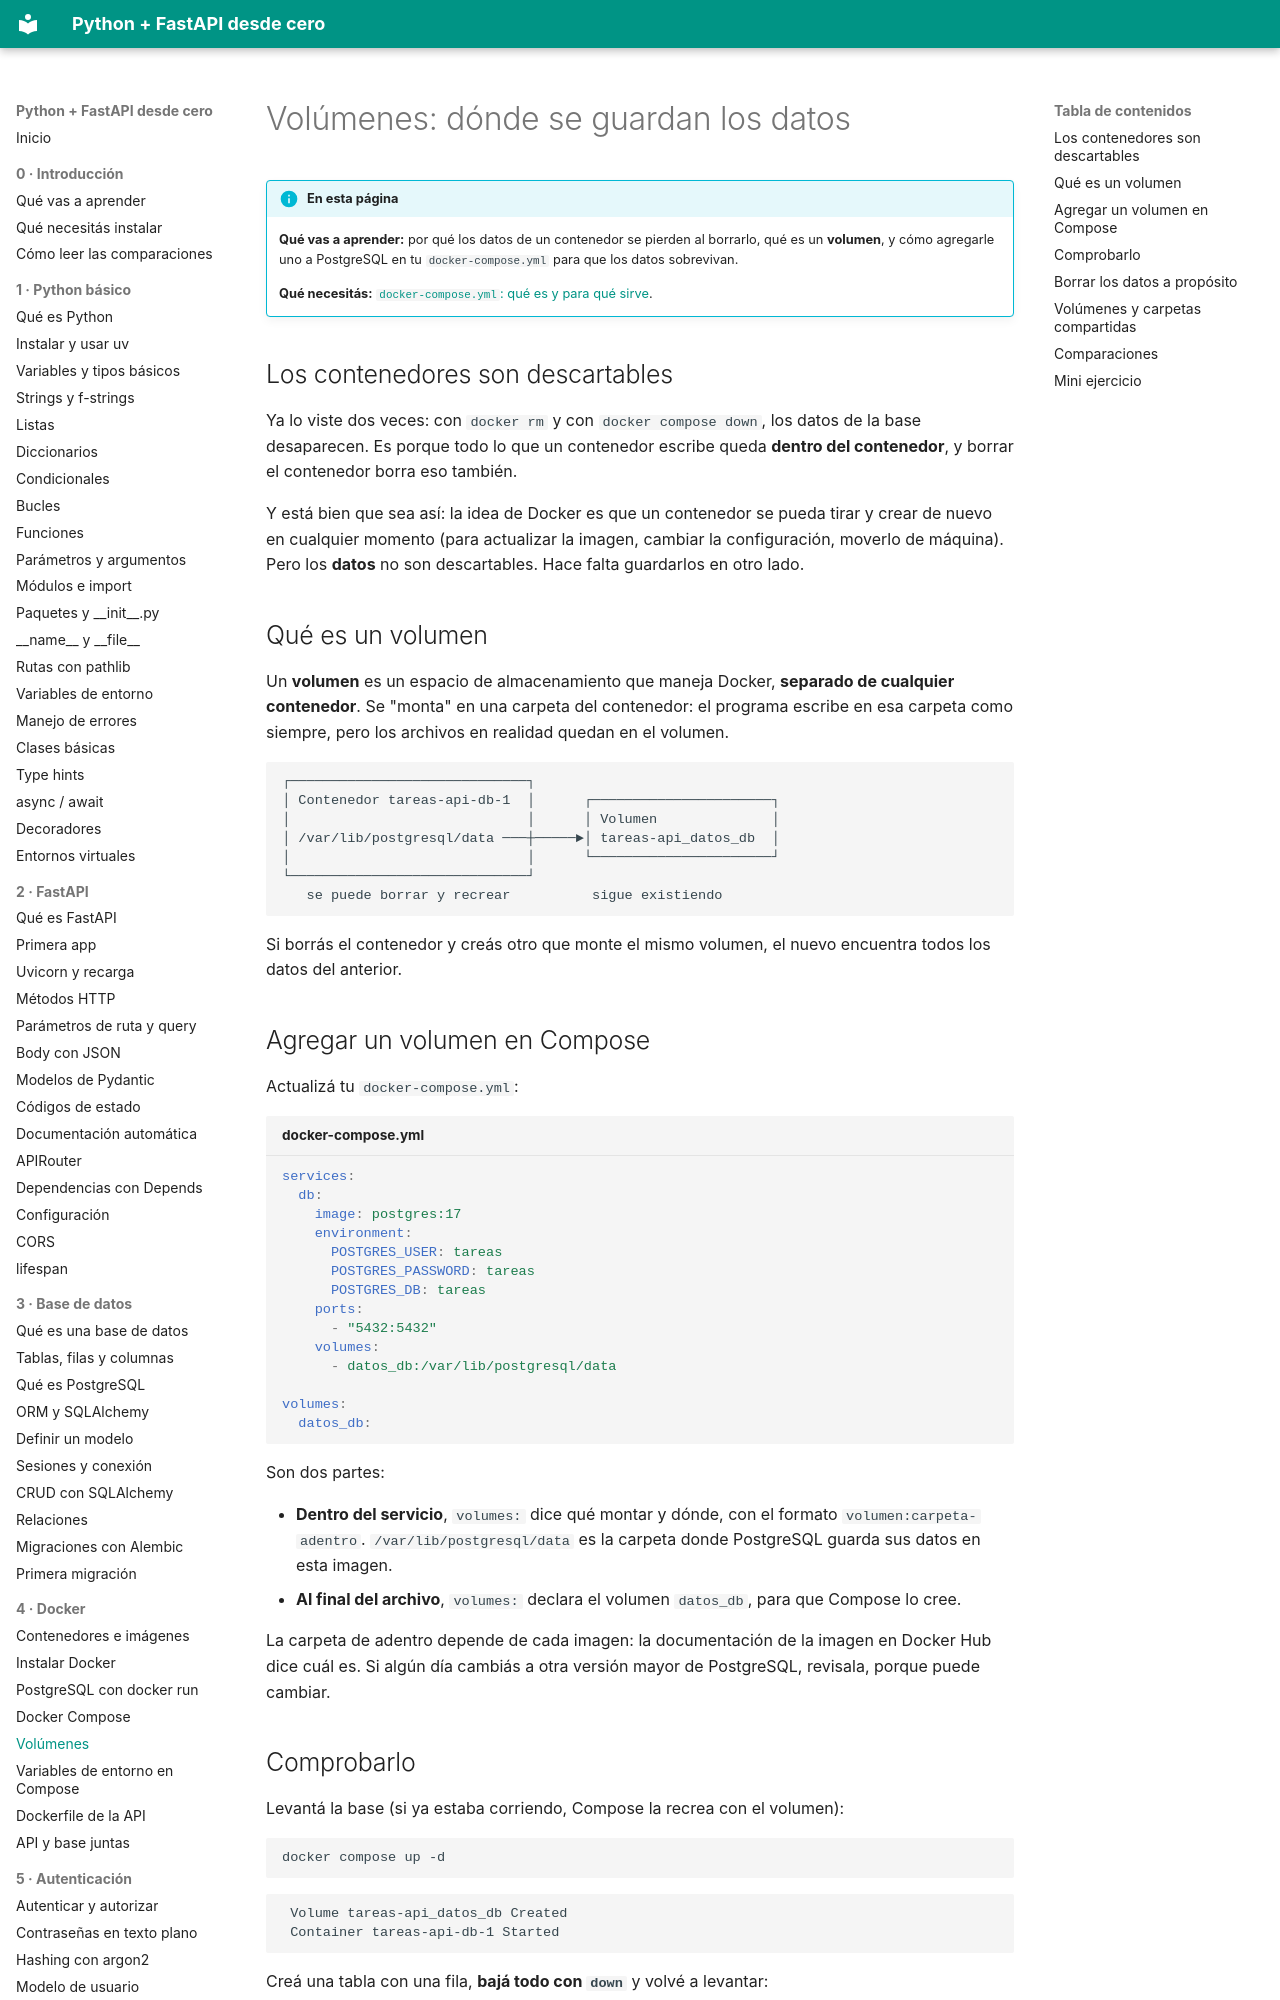

repository: villalb4/python-MkDocs · page: docker/05-volumenes/index.html · generator: mkdocs

# Volúmenes: dónde se guardan los datos

!!! info "En esta página"

    **Qué vas a aprender:** por qué los datos de un contenedor se pierden al borrarlo, qué es un **volumen**, y cómo agregarle uno a PostgreSQL en tu `docker-compose.yml` para que los datos sobrevivan.

    **Qué necesitás:** [`docker-compose.yml`: qué es y para qué sirve](04-docker-compose.md).

## Los contenedores son descartables

Ya lo viste dos veces: con `docker rm` y con `docker compose down`, los datos de la base desaparecen. Es porque todo lo que un contenedor escribe queda **dentro del contenedor**, y borrar el contenedor borra eso también.

Y está bien que sea así: la idea de Docker es que un contenedor se pueda tirar y crear de nuevo en cualquier momento (para actualizar la imagen, cambiar la configuración, moverlo de máquina). Pero los **datos** no son descartables. Hace falta guardarlos en otro lado.

## Qué es un volumen

Un **volumen** es un espacio de almacenamiento que maneja Docker, **separado de cualquier contenedor**. Se "monta" en una carpeta del contenedor: el programa escribe en esa carpeta como siempre, pero los archivos en realidad quedan en el volumen.

```text
┌─────────────────────────────┐
│ Contenedor tareas-api-db-1  │      ┌──────────────────────┐
│                             │      │ Volumen              │
│ /var/lib/postgresql/data ───┼─────►│ tareas-api_datos_db  │
│                             │      └──────────────────────┘
└─────────────────────────────┘
   se puede borrar y recrear          sigue existiendo
```

Si borrás el contenedor y creás otro que monte el mismo volumen, el nuevo encuentra todos los datos del anterior.

## Agregar un volumen en Compose

Actualizá tu `docker-compose.yml`:

```yaml title="docker-compose.yml"
services:
  db:
    image: postgres:17
    environment:
      POSTGRES_USER: tareas
      POSTGRES_PASSWORD: tareas
      POSTGRES_DB: tareas
    ports:
      - "5432:5432"
    volumes:
      - datos_db:/var/lib/postgresql/data

volumes:
  datos_db:
```

Son dos partes:

- **Dentro del servicio**, `volumes:` dice qué montar y dónde, con el formato `volumen:carpeta-adentro`. `/var/lib/postgresql/data` es la carpeta donde PostgreSQL guarda sus datos en esta imagen.
- **Al final del archivo**, `volumes:` declara el volumen `datos_db`, para que Compose lo cree.

La carpeta de adentro depende de cada imagen: la documentación de la imagen en Docker Hub dice cuál es. Si algún día cambiás a otra versión mayor de PostgreSQL, revisala, porque puede cambiar.
